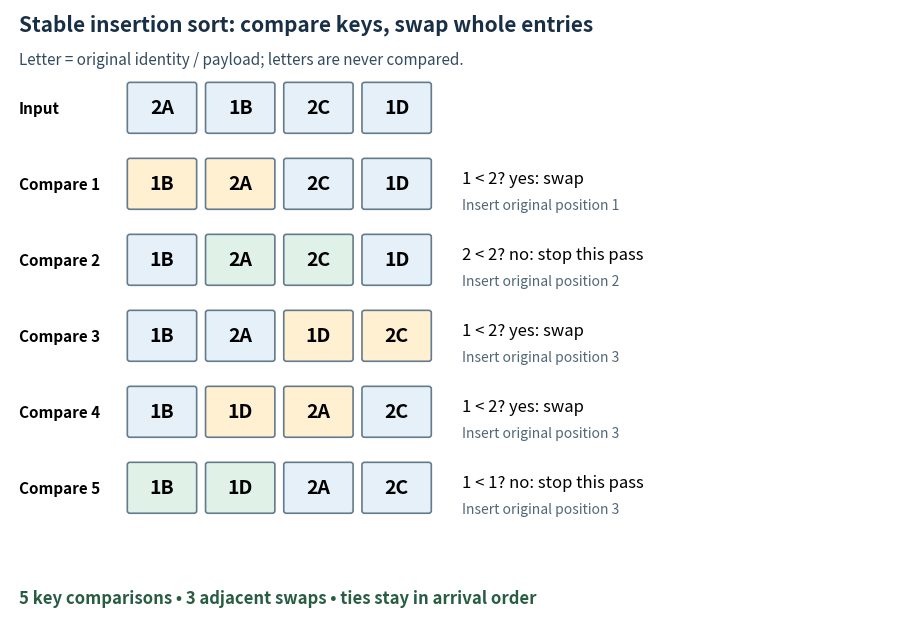

Source code (Python): (Note: this script raises an exception after producing the figure.)
"""Draw an original adjacent-swap insertion-sort trace; write PNG to CWD.

Tested with Python 3.14.4, matplotlib 3.10.7 and numpy 2.3.5.
Run from _media with MPLBACKEND=Agg and a writable MPLCONFIGDIR.
"""

from pathlib import Path

import matplotlib.pyplot as plt
from matplotlib.patches import FancyBboxPatch


def insertion_trace(entries):
    """Return complete states after each key comparison, including stopped ties."""
    current = list(entries)
    steps = []
    for i in range(1, len(current)):
        j = i
        while j > 0:
            left, right = current[j - 1], current[j]
            swap = right[0] < left[0]
            if swap:
                current[j - 1], current[j] = right, left
            steps.append({"pass": i, "pair": (left, right), "swap": swap,
                          "positions": (j - 1, j), "state": tuple(current)})
            if not swap:
                break
            j -= 1
    return tuple(current), steps


def draw():
    original = ((2, "A"), (1, "B"), (2, "C"), (1, "D"))
    result, steps = insertion_trace(original)
    assert result == ((1, "B"), (1, "D"), (2, "A"), (2, "C"))
    assert len(steps) == 5 and sum(s["swap"] for s in steps) == 3
    fig, ax = plt.subplots(figsize=(9.4, 6.4), dpi=110, facecolor="white")
    ax.set(xlim=(-0.1, 10.0), ylim=(-0.45, 7.15))
    ax.axis("off")
    ax.text(0, 6.88, "Stable insertion sort: compare keys, swap whole entries",
            fontsize=15, weight="bold", color="#182f46")
    ax.text(0, 6.47, "Letter = original identity / payload; letters are never compared.",
            fontsize=11, color="#334b60")
    states = [original] + [s["state"] for s in steps]
    for row, state in enumerate(states):
        y = 5.65 - row * 0.94
        ax.text(0, y + 0.27, "Input" if row == 0 else f"Compare {row}",
                fontsize=11, va="center", weight="bold")
        for col, (key, identity) in enumerate(state):
            x = 1.25 + col * 0.88
            marked = row > 0 and col in steps[row - 1]["positions"]
            color = "#e5f0f9" if not marked else (
                "#fff0d2" if steps[row - 1]["swap"] else "#e0f2e7")
            ax.add_patch(FancyBboxPatch((x, y), 0.72, 0.57,
                         boxstyle="round,pad=0.03", facecolor=color,
                         edgecolor="#647b8d", linewidth=1.2))
            ax.text(x + 0.36, y + 0.285, f"{key}{identity}",
                    ha="center", va="center", fontsize=14, weight="bold")
        if row:
            step = steps[row - 1]
            left, right = step["pair"]
            label = f"{right[0]} < {left[0]}? "
            label += "yes: swap" if step["swap"] else "no: stop this pass"
            ax.text(4.98, y + 0.34, label, fontsize=12, va="center")
            ax.text(4.98, y + 0.02, f"Insert original position {step['pass']}",
                    fontsize=10, color="#526775", va="center")
    ax.text(0, -0.20, "5 key comparisons • 3 adjacent swaps • ties stay in arrival order",
            fontsize=12, weight="bold", color="#285c43")
    fig.subplots_adjust(left=0.035, right=0.99, bottom=0.03, top=0.99)
    fig.savefig(Path.cwd() / (Path(__file__).stem + ".png"), facecolor="white")
    plt.close(fig)


if __name__ == "__main__":
    draw()
